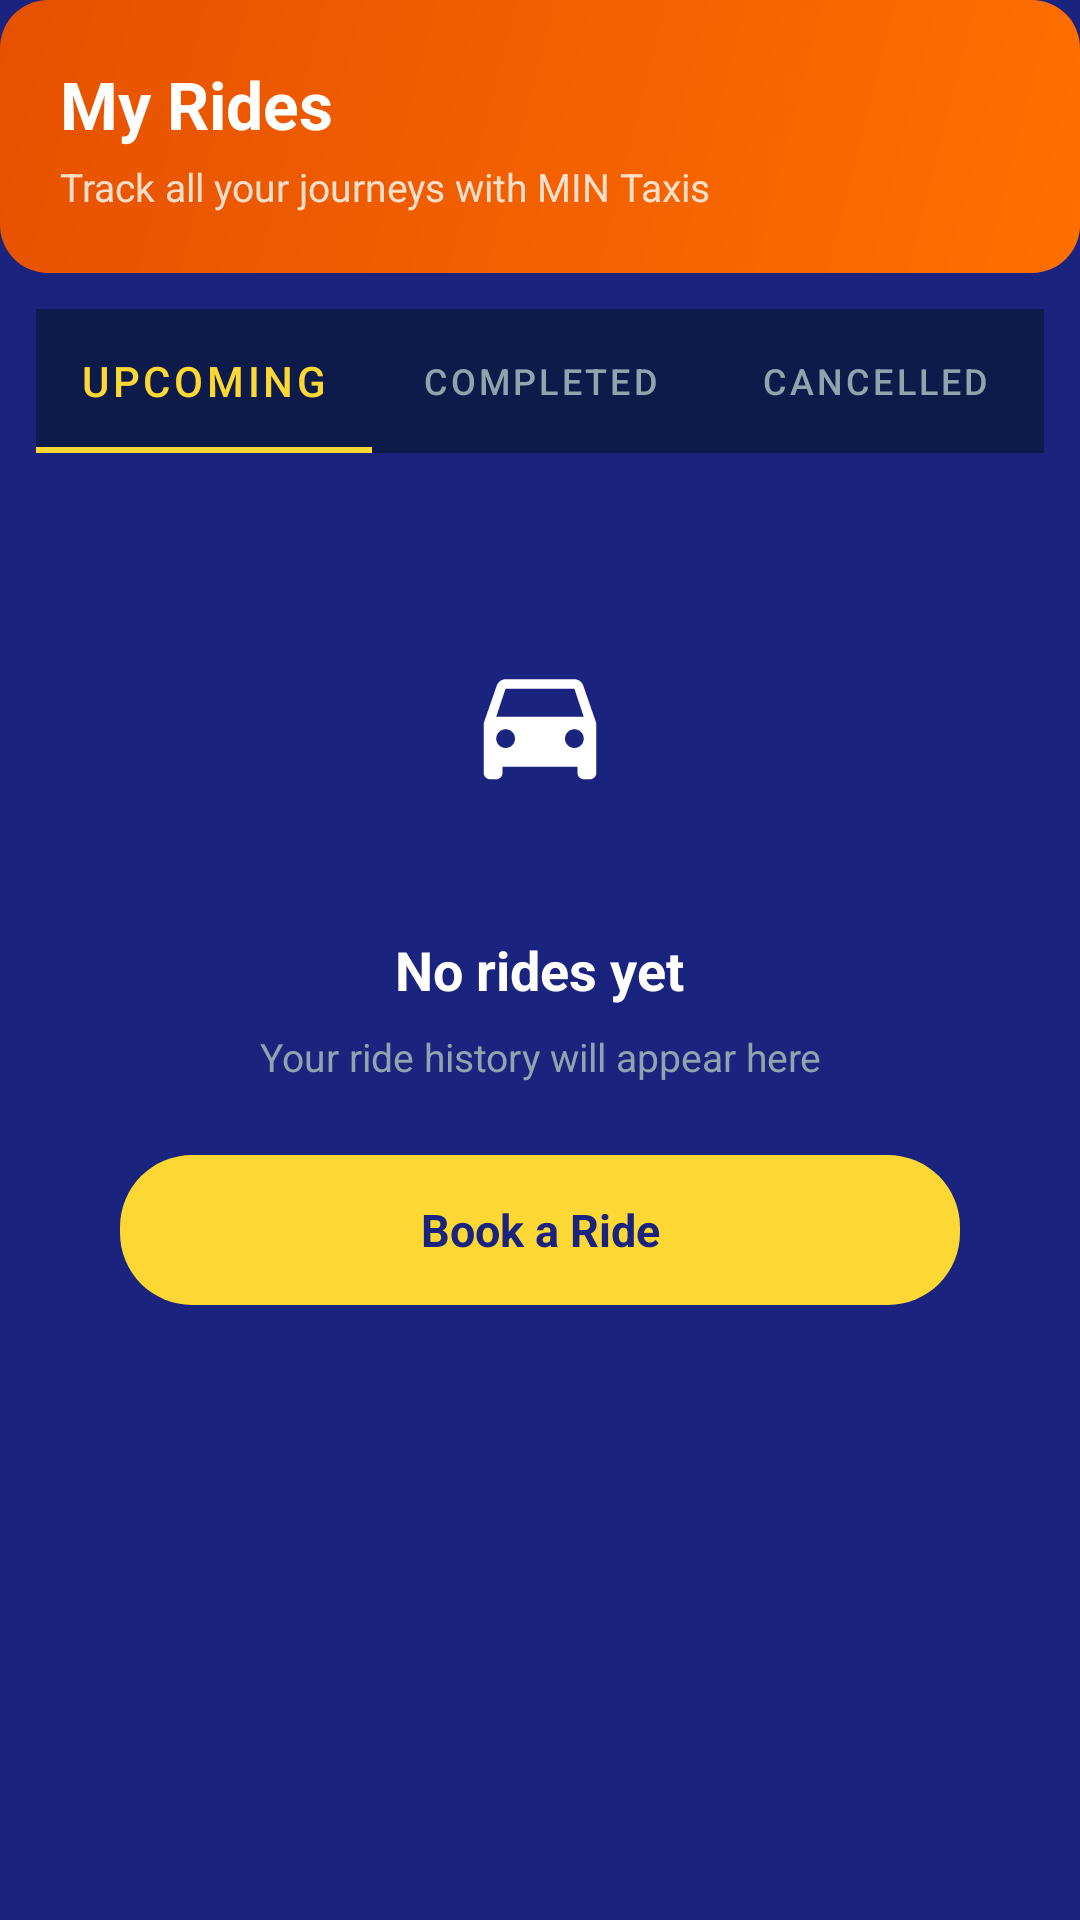

The Android layout XML behind this screen, and the referenced resources:
<!-- AndroidManifest.xml: application theme Theme.MinTaxis -->
<!-- res/layout/fragment_rides.xml -->
<?xml version="1.0" encoding="utf-8"?>
<ScrollView 
    xmlns:android="http://schemas.android.com/apk/res/android"
    xmlns:app="http://schemas.android.com/apk/res-auto"
    android:layout_width="match_parent"
    android:layout_height="match_parent"
    android:background="@color/mintaxis_navy"
    android:fillViewport="true">

    <LinearLayout
        android:layout_width="match_parent"
        android:layout_height="wrap_content"
        android:orientation="vertical">

        
        <LinearLayout
            android:layout_width="match_parent"
            android:layout_height="wrap_content"
            android:orientation="vertical"
            android:background="@drawable/promo_orange_background"
            android:padding="20dp">

            <TextView
                android:layout_width="wrap_content"
                android:layout_height="wrap_content"
                android:text="@string/my_rides"
                android:textColor="@color/mintaxis_white"
                android:textSize="22sp"
                android:textStyle="bold" />

            <TextView
                android:layout_width="wrap_content"
                android:layout_height="wrap_content"
                android:text="Track all your journeys with MIN Taxis"
                android:textColor="#CCFFFFFF"
                android:textSize="13sp"
                android:layout_marginTop="4dp" />

        </LinearLayout>

        
        <com.google.android.material.tabs.TabLayout
            android:id="@+id/tabLayout"
            android:layout_width="match_parent"
            android:layout_height="wrap_content"
            android:background="@color/mintaxis_navy_dark"
            app:tabIndicatorColor="@color/mintaxis_yellow"
            app:tabSelectedTextColor="@color/mintaxis_yellow"
            app:tabTextColor="@color/mintaxis_text_muted"
            android:layout_marginHorizontal="12dp"
            android:layout_marginTop="12dp">

            <com.google.android.material.tabs.TabItem
                android:layout_width="wrap_content"
                android:layout_height="wrap_content"
                android:text="@string/upcoming" />

            <com.google.android.material.tabs.TabItem
                android:layout_width="wrap_content"
                android:layout_height="wrap_content"
                android:text="@string/completed" />

            <com.google.android.material.tabs.TabItem
                android:layout_width="wrap_content"
                android:layout_height="wrap_content"
                android:text="@string/cancelled" />

        </com.google.android.material.tabs.TabLayout>

        
        <LinearLayout
            android:layout_width="match_parent"
            android:layout_height="wrap_content"
            android:orientation="vertical"
            android:gravity="center"
            android:padding="40dp">

            <FrameLayout
                android:layout_width="100dp"
                android:layout_height="100dp">

                <ImageView
                    android:layout_width="match_parent"
                    android:layout_height="match_parent"
                    android:src="@drawable/car_type_circle" />

                <ImageView
                    android:layout_width="50dp"
                    android:layout_height="50dp"
                    android:src="@drawable/ic_car_white"
                    android:layout_gravity="center" />

            </FrameLayout>

            <TextView
                android:layout_width="wrap_content"
                android:layout_height="wrap_content"
                android:text="@string/no_rides_yet"
                android:textColor="@color/mintaxis_text_primary"
                android:textSize="18sp"
                android:textStyle="bold"
                android:layout_marginTop="20dp" />

            <TextView
                android:layout_width="wrap_content"
                android:layout_height="wrap_content"
                android:text="@string/ride_history_empty"
                android:textColor="@color/mintaxis_text_muted"
                android:textSize="13sp"
                android:layout_marginTop="8dp"
                android:gravity="center" />

            <TextView
                android:id="@+id/bookFirstRide"
                android:layout_width="match_parent"
                android:layout_height="50dp"
                android:background="@drawable/simple_button_background"
                android:text="@string/book_a_ride"
                android:textColor="@color/mintaxis_navy"
                android:textSize="15sp"
                android:textStyle="bold"
                android:gravity="center"
                android:clickable="true"
                android:focusable="true"
                android:layout_marginTop="24dp" />

        </LinearLayout>

    </LinearLayout>
</ScrollView>
<!-- resources referenced by this layout -->
<resources>
  <color name="mintaxis_navy">#1A237E</color>
  <color name="mintaxis_navy_dark">#0D1B4A</color>
  <color name="mintaxis_text_muted">#90A4AE</color>
  <color name="mintaxis_text_primary">#FFFFFF</color>
  <color name="mintaxis_white">#FFFFFF</color>
  <color name="mintaxis_yellow">#FDD835</color>
  <!-- drawable ic_car_white (drawable) -->
  <?xml version="1.0" encoding="utf-8"?>
  <vector xmlns:android="http://schemas.android.com/apk/res/android"
      android:width="36dp"
      android:height="36dp"
      android:viewportWidth="24"
      android:viewportHeight="24">
      <path
          android:fillColor="#FFFFFF"
          android:pathData="M18.92,6.01C18.72,5.42 18.16,5 17.5,5h-11c-0.66,0 -1.21,0.42 -1.42,1.01L3,12v8c0,0.55 0.45,1 1,1h1c0.55,0 1,-0.45 1,-1v-1h12v1c0,0.55 0.45,1 1,1h1c0.55,0 1,-0.45 1,-1v-8l-2.08,-5.99zM6.5,16c-0.83,0 -1.5,-0.67 -1.5,-1.5S5.67,13 6.5,13s1.5,0.67 1.5,1.5S7.33,16 6.5,16zM17.5,16c-0.83,0 -1.5,-0.67 -1.5,-1.5s0.67,-1.5 1.5,-1.5 1.5,0.67 1.5,1.5 -0.67,1.5 -1.5,1.5zM5,11l1.5,-4.5h11L19,11H5z"/>
  </vector>
  <!-- drawable promo_orange_background (drawable) -->
  <?xml version="1.0" encoding="utf-8"?>
  <shape xmlns:android="http://schemas.android.com/apk/res/android"
      android:shape="rectangle">
      <gradient
          android:startColor="#FF6F00"
          android:endColor="#E65100"
          android:angle="135" />
      <corners android:radius="16dp" />
  </shape>
  <!-- drawable simple_button_background (drawable) -->
  <?xml version="1.0" encoding="utf-8"?>
  <shape xmlns:android="http://schemas.android.com/apk/res/android"
      android:shape="rectangle">
      <solid android:color="#FDD835" />
      <corners android:radius="24dp" />
  </shape>
  <string name="book_a_ride">Book a Ride</string>
  <string name="cancelled">Cancelled</string>
  <string name="completed">Completed</string>
  <string name="my_rides">My Rides</string>
  <string name="no_rides_yet">No rides yet</string>
  <string name="ride_history_empty">Your ride history will appear here</string>
  <string name="upcoming">Upcoming</string>
  <style name="Theme.MinTaxis" parent="Theme.MaterialComponents.DayNight.NoActionBar">
          
          <item name="colorPrimary">@color/mintaxis_navy</item>
          <item name="colorPrimaryDark">@color/mintaxis_navy_dark</item>
          <item name="colorAccent">@color/mintaxis_yellow</item>
          
          
          <item name="android:windowBackground">@color/mintaxis_background</item>
          <item name="android:statusBarColor">@color/mintaxis_navy_dark</item>
          <item name="android:navigationBarColor">@color/mintaxis_navy_dark</item>
          
          
          <item name="android:textColorPrimary">@color/mintaxis_text_primary</item>
          <item name="android:textColorSecondary">@color/mintaxis_text_secondary</item>
          
          
          <item name="colorButtonNormal">@color/mintaxis_yellow</item>
          <item name="colorControlNormal">@color/mintaxis_text_secondary</item>
          <item name="colorControlActivated">@color/mintaxis_yellow</item>
      </style>
  <color name="mintaxis_background">#1A237E</color>
  <color name="mintaxis_text_secondary">#CFD8DC</color>
</resources>
